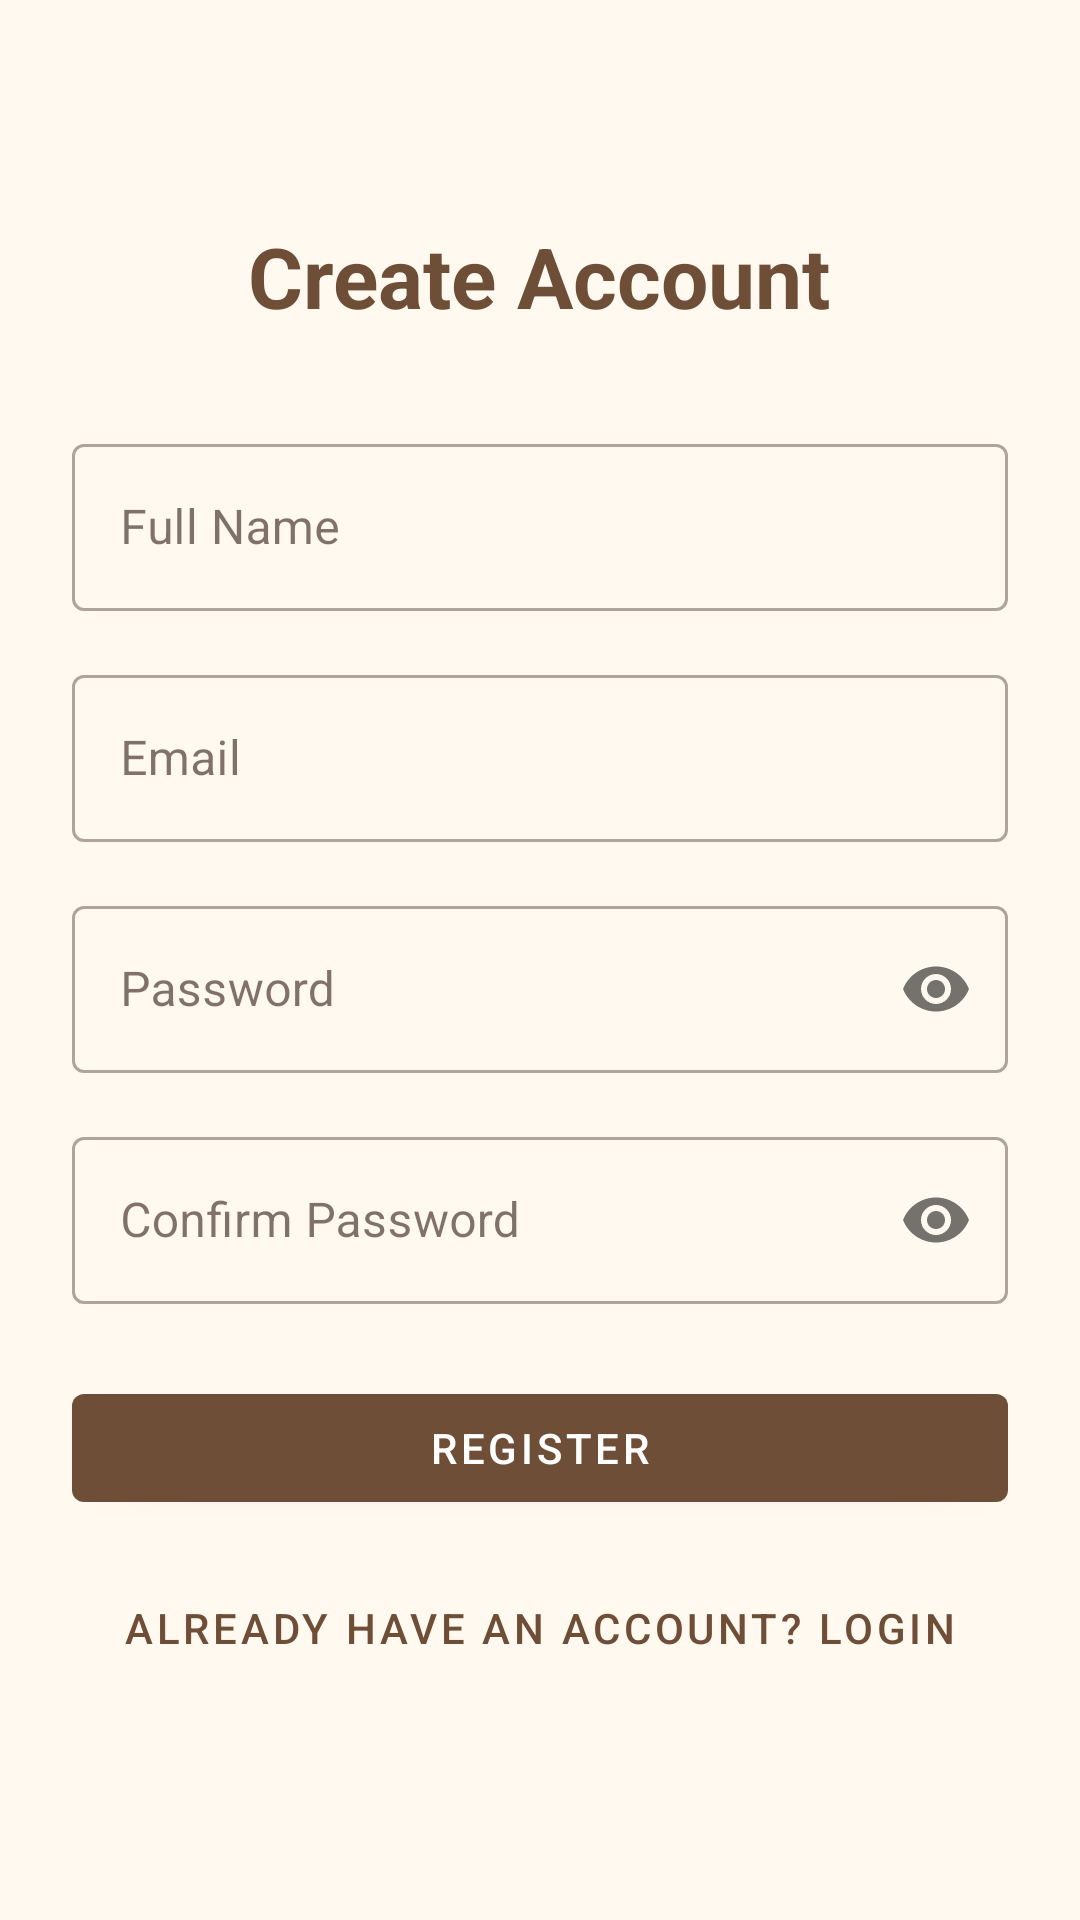

Reconstruct the res/layout file that produces this screen, plus the resources it refers to.
<!-- AndroidManifest.xml: application theme Theme.CoffeeHub -->
<!-- res/layout/fragment_register.xml -->
<?xml version="1.0" encoding="utf-8"?>
<androidx.constraintlayout.widget.ConstraintLayout xmlns:android="http://schemas.android.com/apk/res/android"
    xmlns:app="http://schemas.android.com/apk/res-auto"
    android:layout_width="match_parent"
    android:layout_height="match_parent"
    android:padding="24dp">

    <LinearLayout
        android:layout_width="0dp"
        android:layout_height="wrap_content"
        android:orientation="vertical"
        android:gravity="center"
        app:layout_constraintTop_toTopOf="parent"
        app:layout_constraintBottom_toBottomOf="parent"
        app:layout_constraintStart_toStartOf="parent"
        app:layout_constraintEnd_toEndOf="parent">

        <TextView
            android:layout_width="wrap_content"
            android:layout_height="wrap_content"
            android:text="Create Account"
            android:textSize="28sp"
            android:textStyle="bold"
            android:textColor="?attr/colorPrimary"
            android:layout_marginBottom="32dp" />

        <com.google.android.material.textfield.TextInputLayout
            android:layout_width="match_parent"
            android:layout_height="wrap_content"
            style="@style/Widget.MaterialComponents.TextInputLayout.OutlinedBox">

            <com.google.android.material.textfield.TextInputEditText
                android:id="@+id/inputName"
                android:layout_width="match_parent"
                android:layout_height="wrap_content"
                android:hint="Full Name"
                android:inputType="textPersonName" />
        </com.google.android.material.textfield.TextInputLayout>

        <com.google.android.material.textfield.TextInputLayout
            android:layout_width="match_parent"
            android:layout_height="wrap_content"
            android:layout_marginTop="16dp"
            style="@style/Widget.MaterialComponents.TextInputLayout.OutlinedBox">

            <com.google.android.material.textfield.TextInputEditText
                android:id="@+id/inputEmail"
                android:layout_width="match_parent"
                android:layout_height="wrap_content"
                android:hint="Email"
                android:inputType="textEmailAddress" />
        </com.google.android.material.textfield.TextInputLayout>

        <com.google.android.material.textfield.TextInputLayout
            android:layout_width="match_parent"
            android:layout_height="wrap_content"
            android:layout_marginTop="16dp"
            style="@style/Widget.MaterialComponents.TextInputLayout.OutlinedBox"
            app:passwordToggleEnabled="true">

            <com.google.android.material.textfield.TextInputEditText
                android:id="@+id/inputPassword"
                android:layout_width="match_parent"
                android:layout_height="wrap_content"
                android:hint="Password"
                android:inputType="textPassword" />
        </com.google.android.material.textfield.TextInputLayout>

        <com.google.android.material.textfield.TextInputLayout
            android:layout_width="match_parent"
            android:layout_height="wrap_content"
            android:layout_marginTop="16dp"
            style="@style/Widget.MaterialComponents.TextInputLayout.OutlinedBox"
            app:passwordToggleEnabled="true">

            <com.google.android.material.textfield.TextInputEditText
                android:id="@+id/inputConfirmPassword"
                android:layout_width="match_parent"
                android:layout_height="wrap_content"
                android:hint="Confirm Password"
                android:inputType="textPassword" />
        </com.google.android.material.textfield.TextInputLayout>

        <com.google.android.material.button.MaterialButton
            android:id="@+id/btnRegister"
            android:layout_width="match_parent"
            android:layout_height="wrap_content"
            android:text="Register"
            android:layout_marginTop="24dp" />

        <com.google.android.material.button.MaterialButton
            android:id="@+id/btnBackToLogin"
            android:layout_width="match_parent"
            android:layout_height="wrap_content"
            android:text="Already have an account? Login"
            style="@style/Widget.MaterialComponents.Button.TextButton"
            android:layout_marginTop="12dp" />

        <ProgressBar
            android:id="@+id/progress"
            android:layout_width="48dp"
            android:layout_height="48dp"
            android:visibility="gone"
            android:layout_marginTop="16dp" />

    </LinearLayout>

</androidx.constraintlayout.widget.ConstraintLayout>
<!-- resources referenced by this layout -->
<resources>
  <style name="Theme.CoffeeHub" parent="Theme.MaterialComponents.DayNight.NoActionBar">
          
          <item name="colorPrimary">@color/coffee_brown</item>
          <item name="colorPrimaryVariant">@color/dark_coffee</item>
          <item name="colorOnPrimary">@color/white</item>
          
          
          <item name="colorSecondary">@color/cream_beige</item>
          <item name="colorSecondaryVariant">@color/coffee_brown</item>
          <item name="colorOnSecondary">@color/dark_coffee</item>
          
          
          <item name="colorSurface">@color/light_cream</item>
          <item name="colorOnSurface">@color/dark_coffee</item>
          <item name="android:colorBackground">@color/light_cream</item>
          
          
          <item name="android:statusBarColor">@color/coffee_brown</item>
          <item name="android:windowLightStatusBar">false</item>
      </style>
  <color name="coffee_brown">#6F4E37</color>
  <color name="dark_coffee">#2C1810</color>
  <color name="white">#FFFFFFFF</color>
  <color name="cream_beige">#DCC7AA</color>
  <color name="light_cream">#FFF9F0</color>
</resources>
